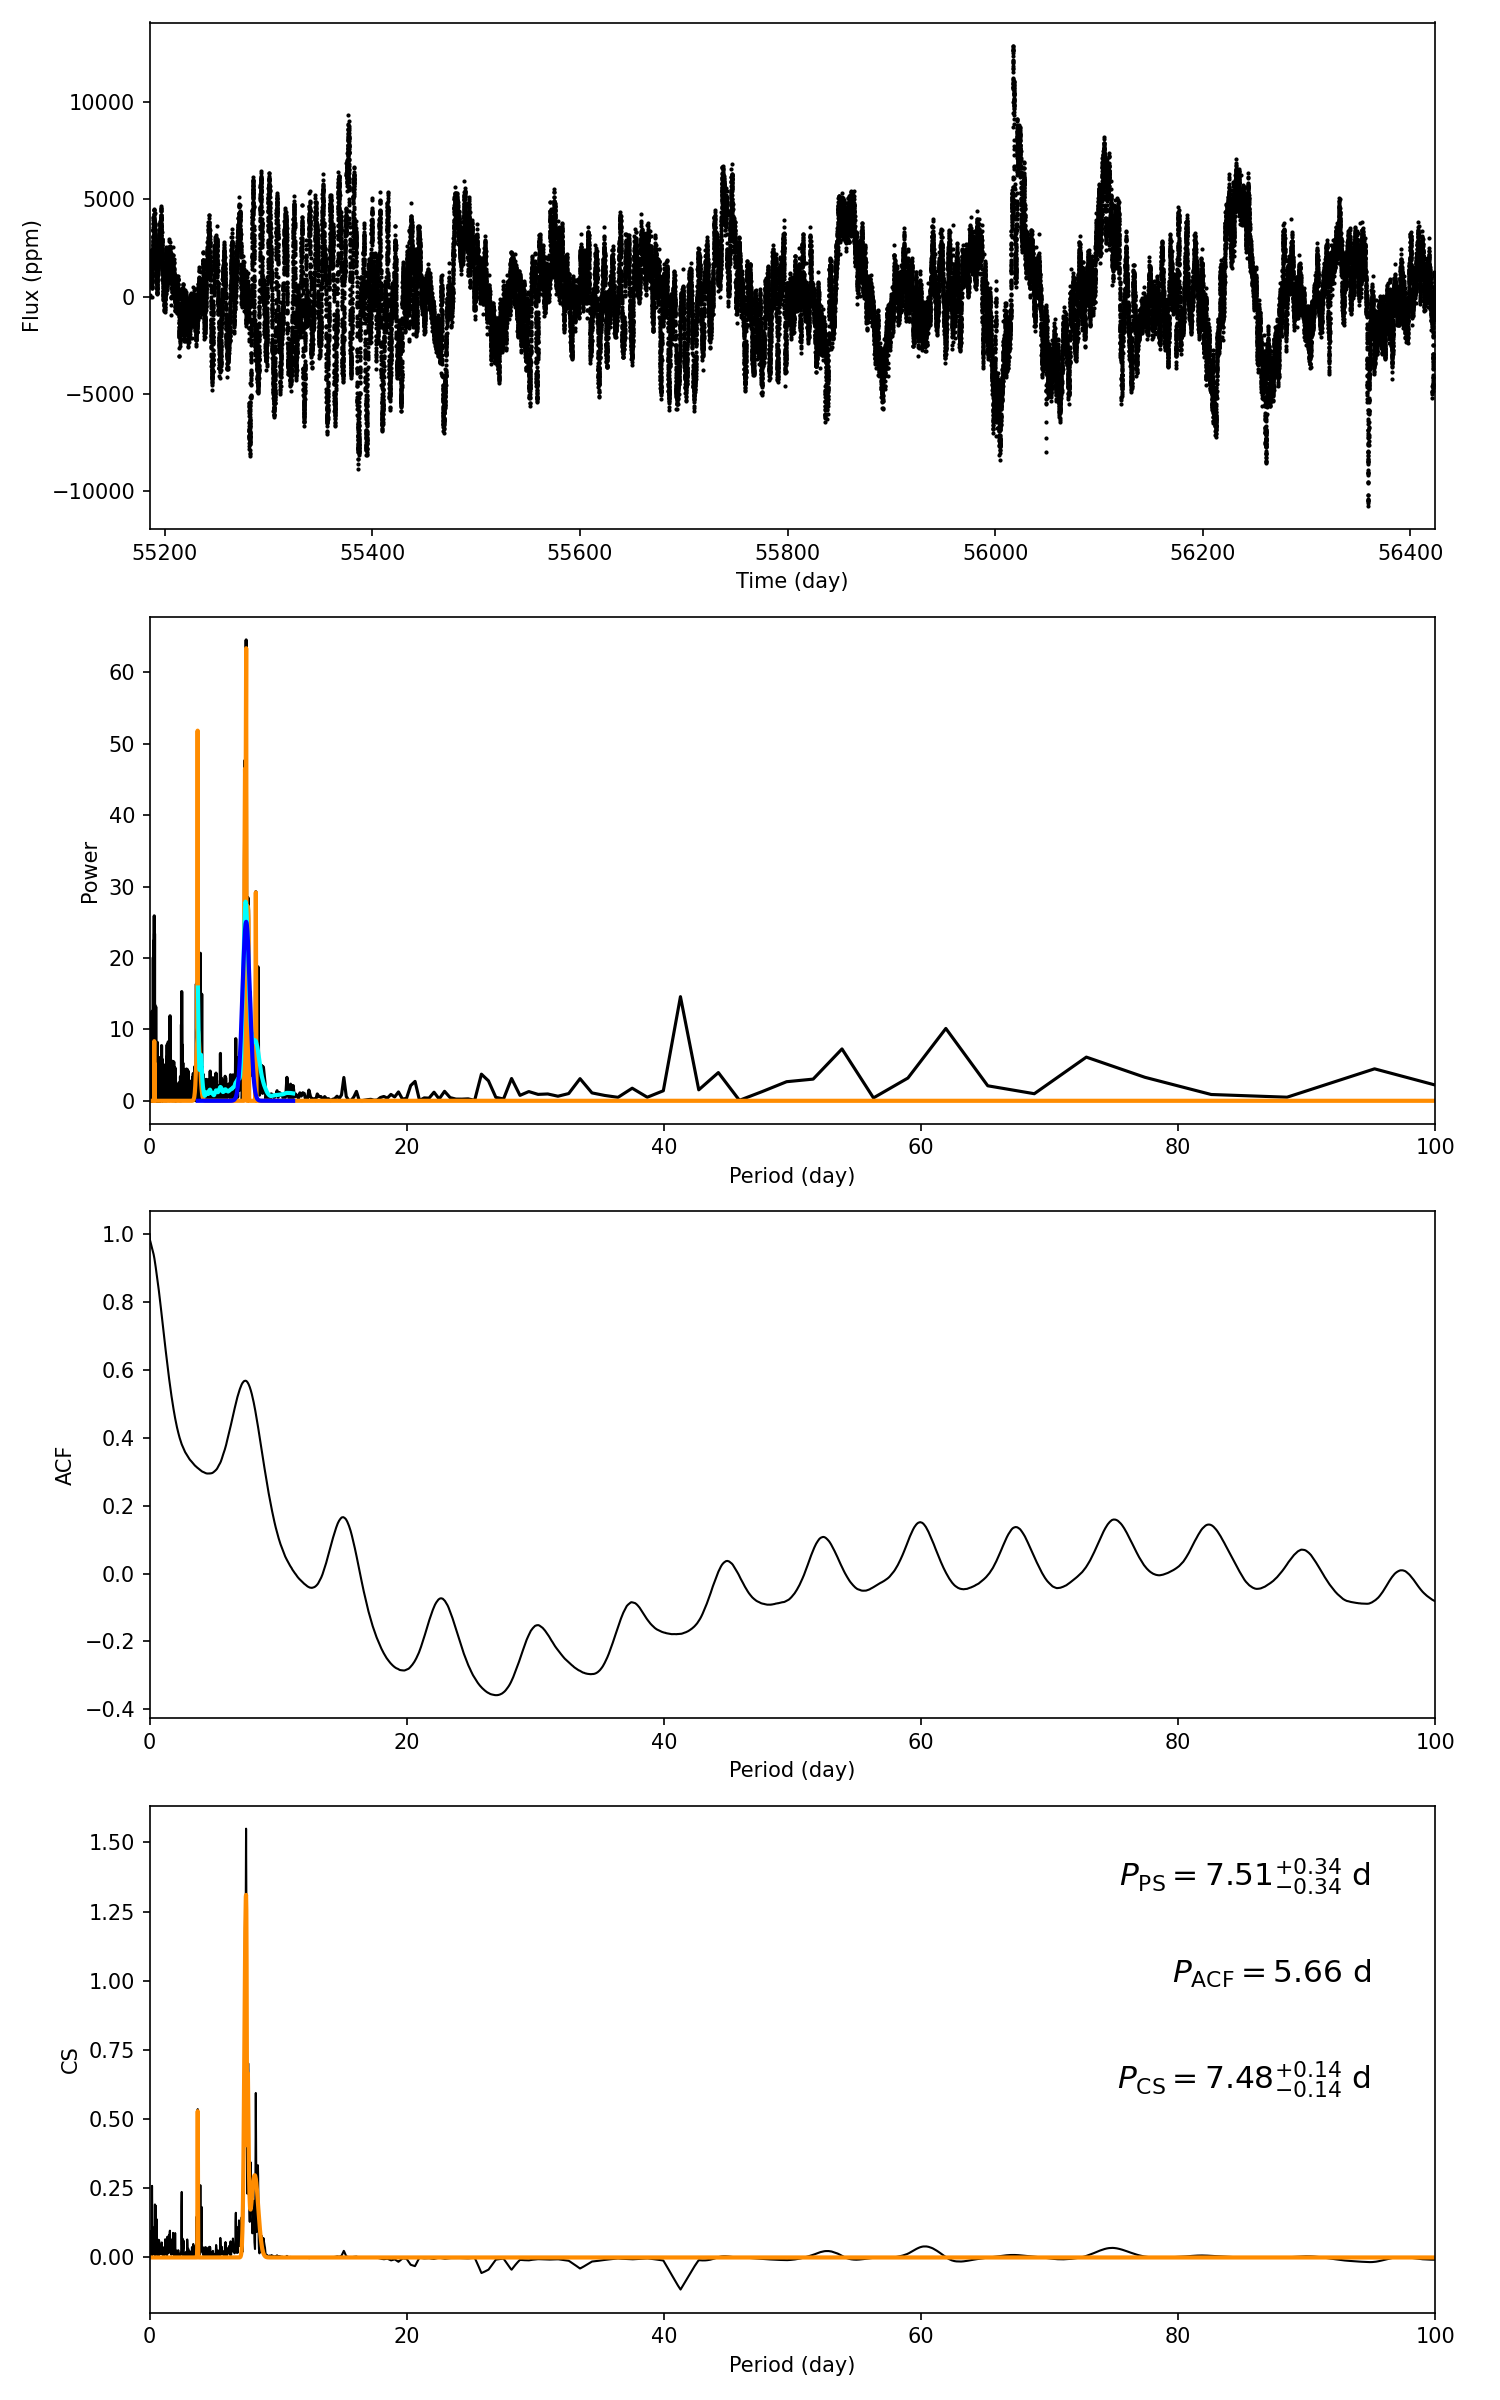

Source data for this figure (header and first rows):
target_id, prot_ps, prot_acf, prot_cs, e_prot_ps, E_prot_ps, e_prot_acf, E_prot_acf, e_prot_cs, E_prot_cs, sph_ps, sph_acf, sph_cs, e_sph_ps, e_sph_acf, e_sph_cs, h_ps, fa_prob_ps, hacf, gacf, hcs
6444754, 7.506, 5.66, 7.481, 0.3402, 0.3402, -1.0, -1.0, 0.1407, 0.1407, 2233, 2135, 2248, 776.7, 805.5, 768.3, 64.56, 9.132788771736672e-29, 0.3022, 0.3976, 1.55
